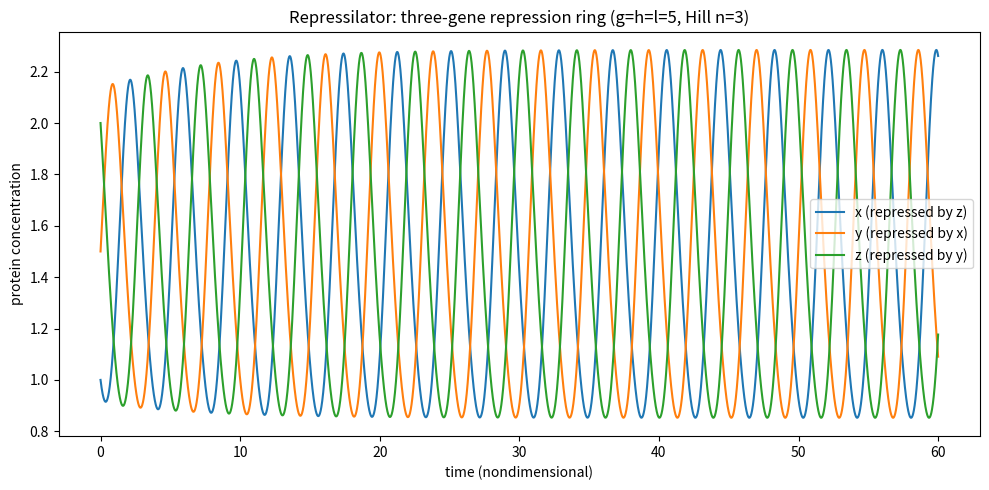

Here is the Python script that generated this plot: (Note: this script raises an exception after producing the figure.)
import matplotlib
matplotlib.use("Agg")
import matplotlib.pyplot as plt
import numpy as np

# --- Right-hand side of the repressilator ODEs (three-gene repression ring) ---
# X repressed by Z, Y repressed by X, Z repressed by Y; Hill coefficient 3, unit degradation.
def rhs(state, g, h, l):
    x, y, z = state
    dx = g / (1.0 + z**3) - x   # X repressed by Z
    dy = h / (1.0 + x**3) - y   # Y repressed by X
    dz = l / (1.0 + y**3) - z   # Z repressed by Y
    return np.array([dx, dy, dz])

# --- Generic explicit RK4 integrator (implemented step by step, not a library call) ---
def rk4(rhs, state0, t0, t1, dt, *params):
    n = int(round((t1 - t0) / dt))          # number of steps
    ts = np.empty(n + 1)                     # storage for time
    ys = np.empty((n + 1, len(state0)))      # storage for state
    ts[0] = t0
    ys[0] = state0
    y = np.array(state0, dtype=float)
    t = t0
    for i in range(n):
        k1 = rhs(y, *params)                 # slope at start
        k2 = rhs(y + 0.5 * dt * k1, *params) # slope at midpoint using k1
        k3 = rhs(y + 0.5 * dt * k2, *params) # slope at midpoint using k2
        k4 = rhs(y + dt * k3, *params)       # slope at end using k3
        y = y + (dt / 6.0) * (k1 + 2*k2 + 2*k3 + k4)  # weighted average
        t = t + dt
        ts[i + 1] = t
        ys[i + 1] = y
    return ts, ys

# --- Parameters and integration ---
g = h = l = 5.0
state0 = [1.0, 1.5, 2.0]   # asymmetric start so the ring is off-equilibrium
dt = 0.01
t0, t1 = 0.0, 60.0
ts, ys = rk4(rhs, state0, t0, t1, dt, g, h, l)
x, y, z = ys[:, 0], ys[:, 1], ys[:, 2]

# --- Time-series plot of the three genes oscillating in turn ---
plt.figure(figsize=(10, 5))
plt.plot(ts, x, label="x (repressed by z)")
plt.plot(ts, y, label="y (repressed by x)")
plt.plot(ts, z, label="z (repressed by y)")
plt.xlabel("time (nondimensional)")
plt.ylabel("protein concentration")
plt.title("Repressilator: three-gene repression ring (g=h=l=5, Hill n=3)")
plt.legend()
plt.tight_layout()
plt.savefig("/private/tmp/claude-501/-Users-lvmy-neu-teaching-numericalR-numericalR/e8e9d206-e3a8-4079-be52-06334c0a89a5/scratchpad/eval/gen/3H.5.1_s1.png")

# --- Check: sustained limit cycle with a fixed peak order ---
# Find interior local maxima (peaks) of each species in the latter half of the run,
# where transients have died out, by simple three-point comparison.
def find_peaks(signal, tarr, tmin):
    peak_times = []
    peak_vals = []
    for i in range(1, len(signal) - 1):
        if tarr[i] >= tmin and signal[i] > signal[i-1] and signal[i] > signal[i+1]:
            peak_times.append(tarr[i])
            peak_vals.append(signal[i])
    return np.array(peak_times), np.array(peak_vals)

t_settle = 30.0  # ignore early transient; look only at the settled regime
xt, xv = find_peaks(x, ts, t_settle)
yt, yv = find_peaks(y, ts, t_settle)
zt, zv = find_peaks(z, ts, t_settle)

# Sustained oscillation: amplitude of the last few peaks stays roughly constant (not decaying).
def amp_stats(vals, tag):
    if len(vals) >= 2:
        recent = vals[-min(4, len(vals)):]
        print(f"{tag}: number of settled peaks = {len(vals)}")
        print(f"{tag}: last peak heights = {np.round(recent, 4).tolist()}")
        print(f"{tag}: peak-height spread (max-min of last peaks) = {recent.max() - recent.min():.6f}")
    else:
        print(f"{tag}: too few peaks detected")

amp_stats(xv, "x")
amp_stats(yv, "y")
amp_stats(zv, "z")

# Period from spacing between consecutive x-peaks (should be nearly constant for a limit cycle).
if len(xt) >= 2:
    periods = np.diff(xt)
    print(f"x inter-peak periods = {np.round(periods, 4).tolist()}")
    print(f"mean period = {periods.mean():.6f}")
    print(f"period standard deviation = {periods.std():.6f}")

# Peak order: within one representative cycle, x should peak, then y, then z (fixed cyclic order).
if len(xt) >= 1 and len(yt) >= 1 and len(zt) >= 1:
    tx = xt[0]                                   # reference: first settled x-peak
    ty = yt[yt > tx][0] if np.any(yt > tx) else np.nan   # next y-peak after it
    tz = zt[zt > tx][0] if np.any(zt > tx) else np.nan   # next z-peak after it
    print(f"first settled x-peak time = {tx:.4f}")
    print(f"next y-peak time = {ty:.4f}")
    print(f"next z-peak time = {tz:.4f}")
    ordered = tx < ty < tz
    print(f"peaks occur in fixed order x -> y -> z: {ordered}")

# Explanation of why this check confirms the result:
print("Explanation: constant peak heights and a constant inter-peak period (rather than "
      "decaying or growing) show the trajectory has settled onto a self-sustaining closed "
      "limit cycle, and the fixed x->y->z peak ordering confirms the phase-shifted "
      "repression ring rather than a decay to steady state.")
